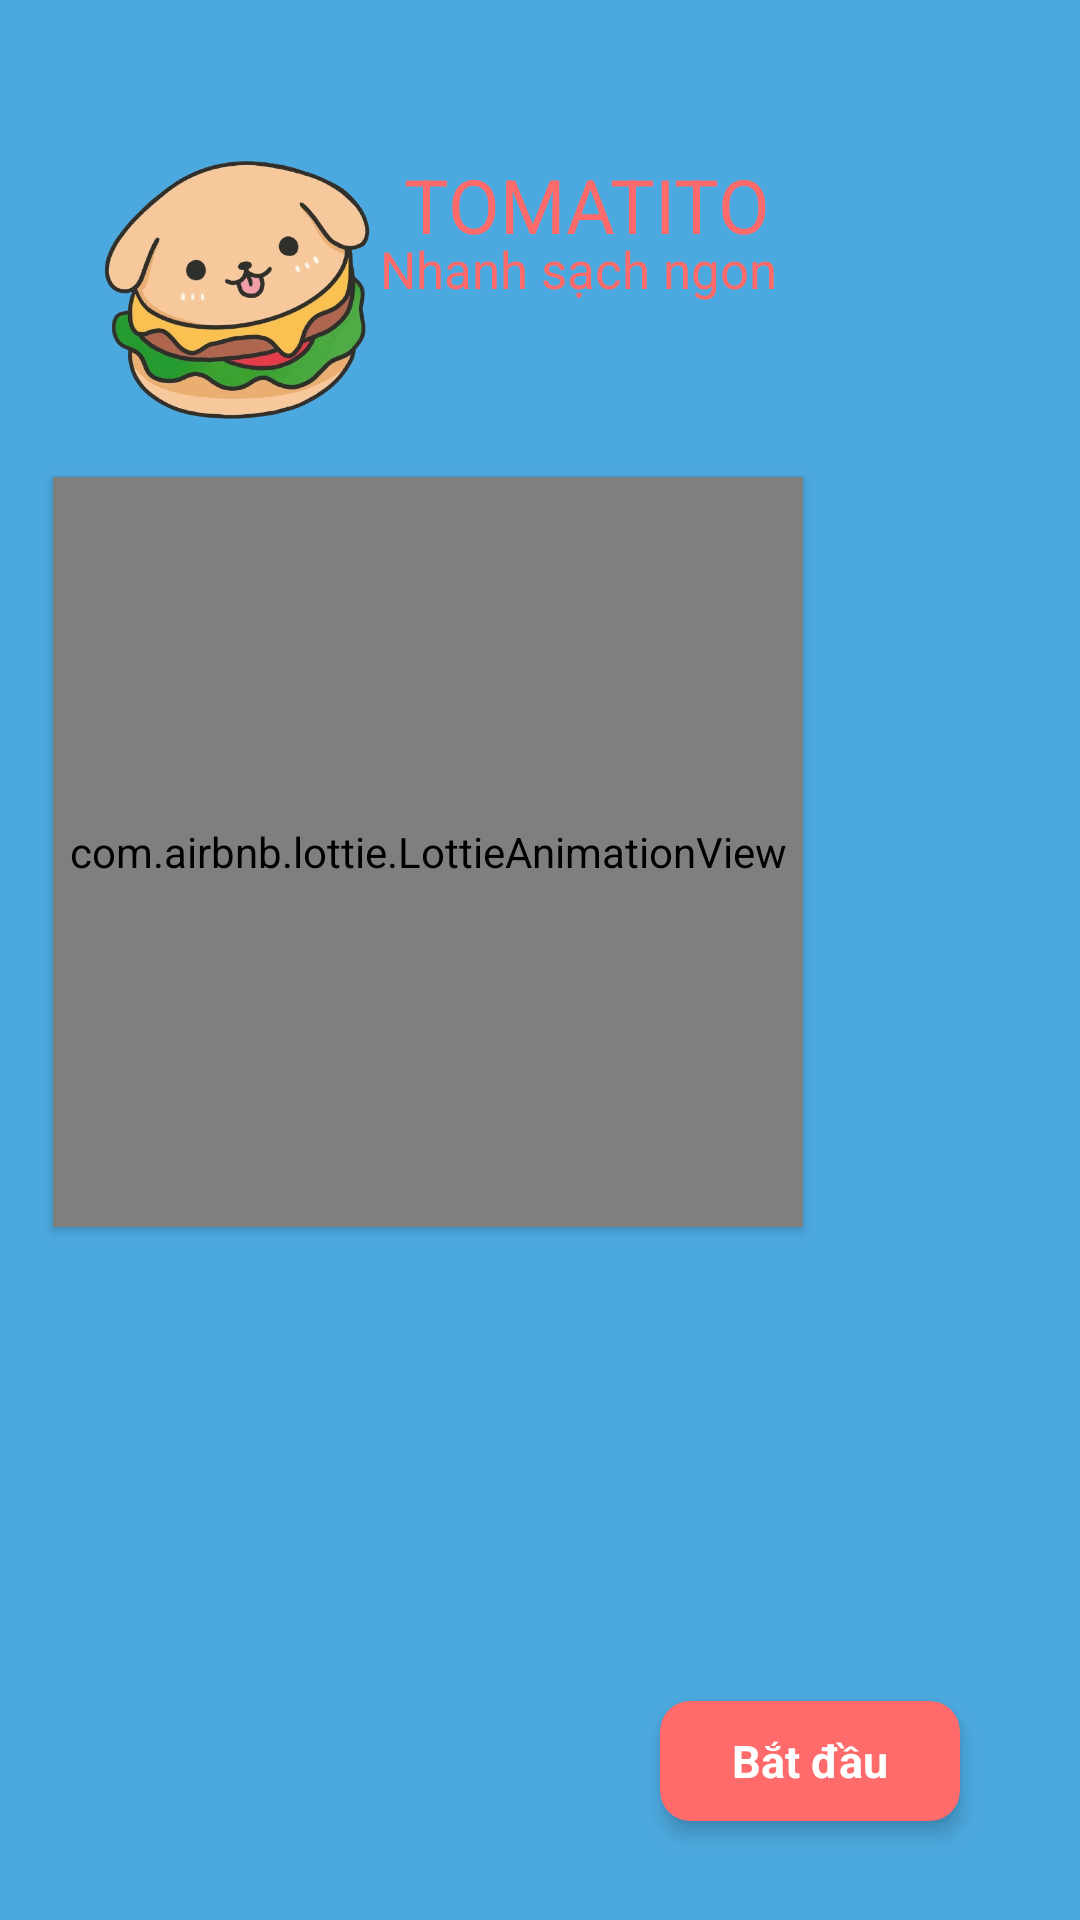

Write the Android layout XML for this screen, with the resource values it uses.
<!-- AndroidManifest.xml: application theme Theme.Eat_Fast -->
<!-- res/layout/activity_introductory_payment.xml -->
<?xml version="1.0" encoding="utf-8"?>
<androidx.constraintlayout.widget.ConstraintLayout xmlns:android="http://schemas.android.com/apk/res/android"
    xmlns:app="http://schemas.android.com/apk/res-auto"
    xmlns:tools="http://schemas.android.com/tools"
    android:layout_width="match_parent"
    android:layout_height="match_parent"
    android:background="#4CA9DF">

    <ImageView
        android:id="@+id/logo"
        android:layout_width="100dp"
        android:layout_height="100dp"
        android:layout_marginTop="37dp"
        android:layout_marginEnd="70dp"
        android:layout_marginBottom="16dp"
        android:elevation="1dp"
        app:layout_constraintBottom_toBottomOf="parent"
        app:layout_constraintEnd_toEndOf="parent"
        app:layout_constraintHorizontal_bias="0.159"
        app:layout_constraintStart_toStartOf="parent"
        app:layout_constraintTop_toTopOf="parent"
        app:layout_constraintVertical_bias="0.02"
        app:srcCompat="@drawable/activity_introductory_icon"
        tools:ignore="ContentDescription" />

    <TextView
        android:id="@+id/name"
        android:layout_width="150dp"
        android:layout_height="62dp"
        android:layout_marginTop="35dp"
        android:layout_marginEnd="25dp"
        android:layout_marginBottom="40dp"
        android:elevation="1dp"
        android:gravity="center"
        android:text="TOMATITO"
        android:translationY="-70dp"
        android:fontFamily="sans-serif"
        android:textColor="@color/color_main"
        android:textSize="25sp"
        app:layout_constraintBottom_toBottomOf="parent"
        app:layout_constraintEnd_toEndOf="parent"
        app:layout_constraintHorizontal_bias="0.651"
        app:layout_constraintStart_toStartOf="parent"
        app:layout_constraintTop_toTopOf="parent"
        app:layout_constraintVertical_bias="0.144"
        app:srcCompat="@drawable/activity_introductory_name"
        tools:ignore="ContentDescription" />


    <TextView

        android:layout_width="179dp"
        android:layout_height="48dp"
        android:layout_marginTop="10dp"
        android:layout_marginEnd="25dp"
        android:layout_marginBottom="40dp"
        android:elevation="1dp"
        android:fontFamily="sans-serif"
        android:gravity="center"
        android:text="Nhanh sạch ngon "
        android:textColor="@color/color_main"
        android:textSize="17sp"
        android:translationY="-80dp"
        app:layout_constraintBottom_toBottomOf="parent"
        app:layout_constraintEnd_toEndOf="parent"
        app:layout_constraintHorizontal_bias="0.678"
        app:layout_constraintStart_toStartOf="parent"
        app:layout_constraintTop_toTopOf="parent"
        app:layout_constraintVertical_bias="0.25"
        app:srcCompat="@drawable/activity_introductory_name"
        tools:ignore="ContentDescription" />

    <com.airbnb.lottie.LottieAnimationView
        android:id="@+id/lottieFresh"
        android:layout_width="250dp"
        android:layout_height="250dp"
        android:elevation="2dp"
        app:layout_constraintBottom_toBottomOf="parent"
        app:layout_constraintEnd_toEndOf="parent"
        app:layout_constraintHorizontal_bias="0.16"
        app:layout_constraintStart_toStartOf="parent"
        app:layout_constraintTop_toBottomOf="@+id/logo"
        app:layout_constraintVertical_bias="0.05"
        app:lottie_autoPlay="true"
        app:lottie_loop="true"
        app:lottie_rawRes="@raw/activity_introductory_payment"
        tools:ignore="InvalidId" />

    <ImageView
        android:id="@+id/imageView5"
        android:layout_width="1080px"
        android:layout_height="2160px"
        android:elevation="1dp"
        app:layout_constraintBottom_toBottomOf="parent"
        app:layout_constraintStart_toStartOf="parent"
        app:layout_constraintTop_toTopOf="parent"
        app:layout_constraintVertical_bias="0.0"
        tools:ignore="ContentDescription,PxUsage" />

    <ImageView
        android:id="@+id/imageView"
        android:layout_width="331dp"
        android:layout_height="323dp"
        android:elevation="1dp"
        app:layout_constraintBottom_toBottomOf="parent"
        app:layout_constraintEnd_toEndOf="parent"
        app:layout_constraintHorizontal_bias="0.3"
        app:layout_constraintStart_toStartOf="parent"
        app:layout_constraintTop_toTopOf="parent"
        app:layout_constraintVertical_bias="0.9"
        app:srcCompat="@drawable/activity_introductory_payment"
        tools:ignore="ContentDescription" />

    <ImageView
        android:id="@+id/imageView3"
        android:layout_width="50dp"
        android:layout_height="50dp"
        android:elevation="1dp"
        app:layout_constraintBottom_toBottomOf="parent"
        app:layout_constraintEnd_toEndOf="parent"
        app:layout_constraintHorizontal_bias="0.12"
        app:layout_constraintStart_toStartOf="parent"
        app:layout_constraintTop_toTopOf="parent"
        app:layout_constraintVertical_bias="0.97"
        app:srcCompat="@drawable/activity_introductory_dot3"
        tools:ignore="ContentDescription" />

    <androidx.cardview.widget.CardView
        android:id="@+id/activity_introductory_skip"
        android:layout_width="100dp"
        android:layout_height="40dp"
        android:layout_marginEnd="40dp"
        android:layout_marginBottom="33dp"
        app:cardBackgroundColor="@color/color_main"
        app:cardCornerRadius="10dp"
        app:cardElevation="4dp"
        app:layout_constraintBottom_toBottomOf="parent"
        app:layout_constraintEnd_toEndOf="parent">

        <TextView
            android:layout_width="wrap_content"
            android:layout_height="wrap_content"
            android:layout_gravity="center"
            android:gravity="center"
            android:text="@string/activity_introductory_next"
            android:textAlignment="center"
            android:textColor="@color/white"
            android:textSize="15sp"
            android:textStyle="bold" />

    </androidx.cardview.widget.CardView>


</androidx.constraintlayout.widget.ConstraintLayout>
<!-- resources referenced by this layout -->
<resources>
  <color name="color_main">#FF6B6B</color>
  <color name="white">#FFFFFFFF</color>
  <!-- drawable activity_introductory_icon: png bitmap (drawable, 202036 bytes) -->
  <string name="activity_introductory_next">Bắt đầu</string>
  <style name="Theme.Eat_Fast" parent="Theme.MaterialComponents.DayNight.NoActionBar">
          
          <item name="colorPrimary">@color/purple_500</item>
          <item name="colorPrimaryVariant">@color/purple_700</item>
          <item name="colorOnPrimary">@color/white</item>
          
          <item name="colorSecondary">@color/teal_200</item>
          <item name="colorSecondaryVariant">@color/teal_700</item>
          <item name="colorOnSecondary">@color/black</item>
          
          <item name="android:statusBarColor" tools:targetApi="l">?attr/colorPrimaryVariant</item>
          
      </style>
  <color name="purple_500">#FF6200EE</color>
  <color name="purple_700">#FF3700B3</color>
  <color name="teal_200">#FF03DAC5</color>
  <color name="teal_700">#FF018786</color>
  <color name="black">#FF000000</color>
</resources>
